Photos from the image-classification dataset "dataset" in the GitHub repository cardibee24/feline-skin-disease-image-detection. Its 4 classes are: flea, healthy, ringworm, scabies.

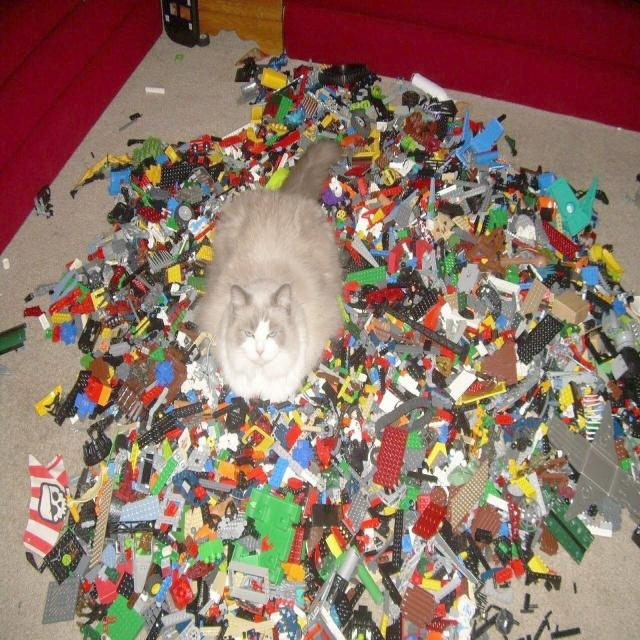
Label: healthy

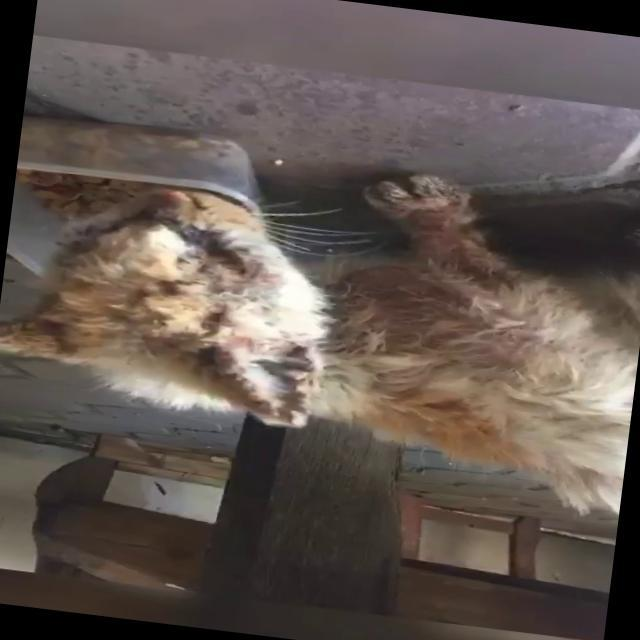
Label: scabies

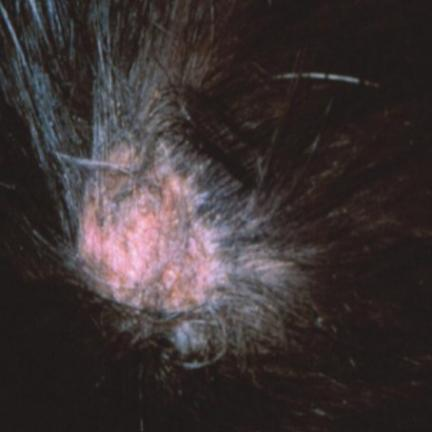
Label: ringworm

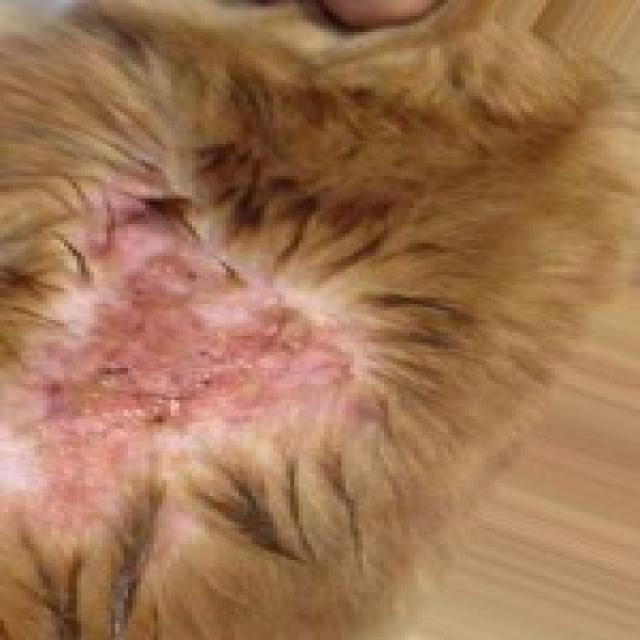
Label: flea

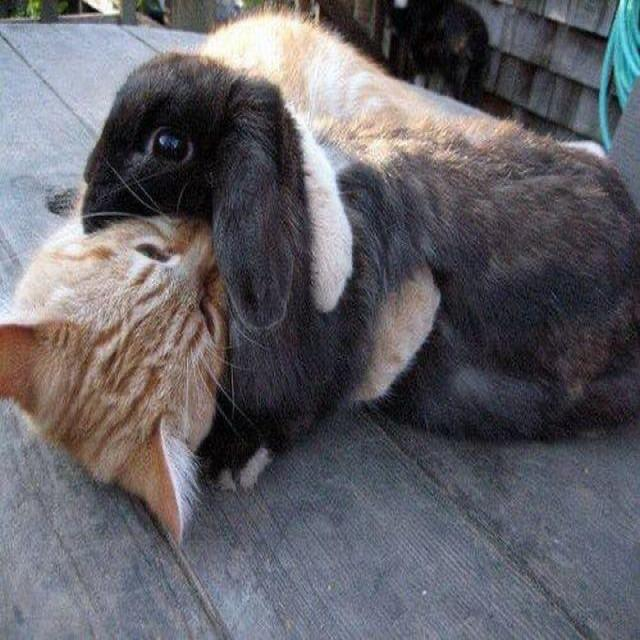
Label: healthy

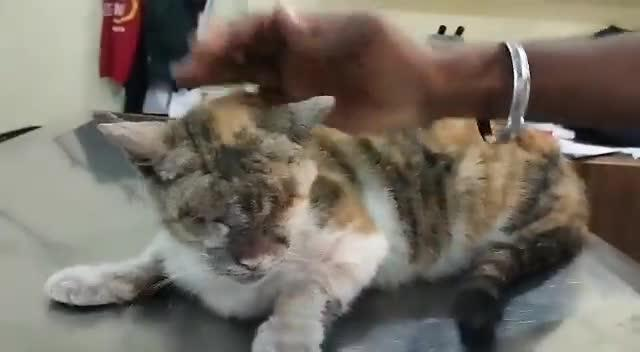
Label: scabies
